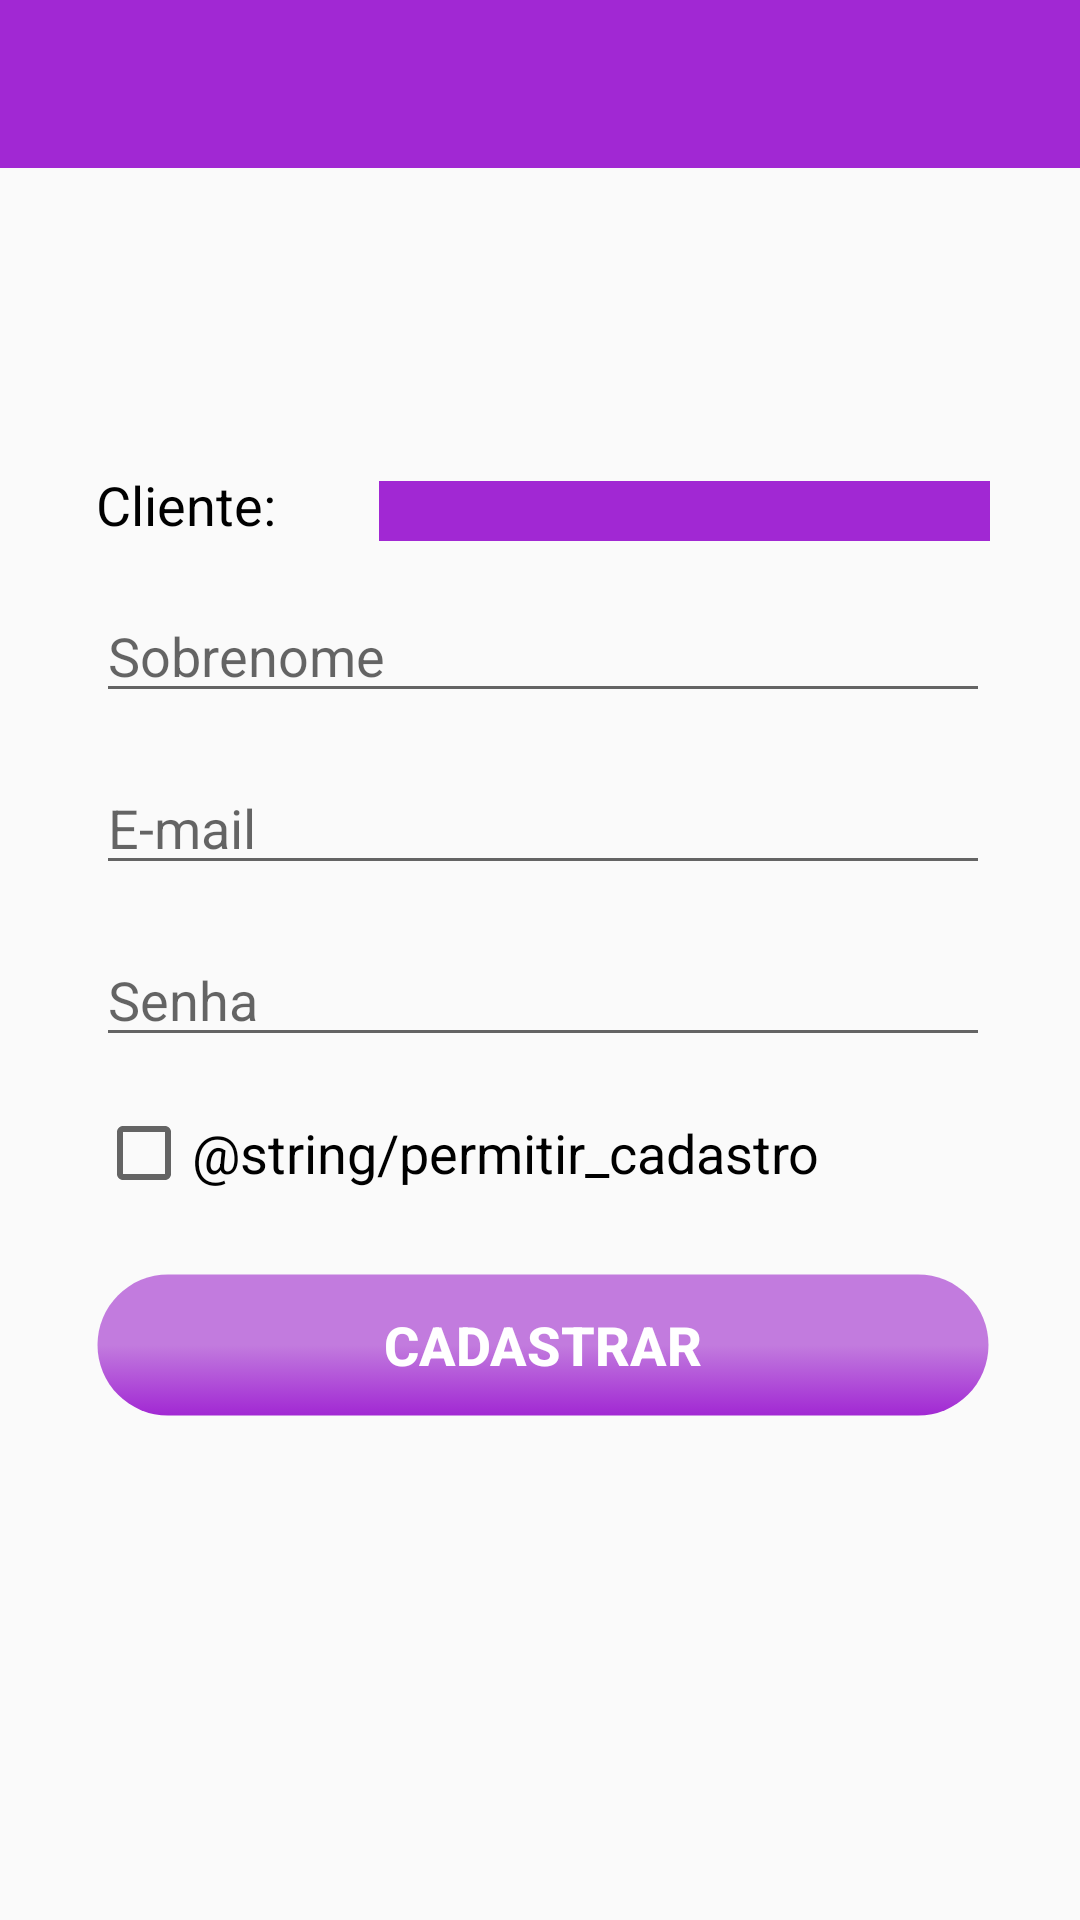

Android layout source for this screen:
<!-- AndroidManifest.xml: application theme AppTheme -->
<!-- res/layout/activity_novo_pedido.xml -->
<?xml version="1.0" encoding="utf-8"?>
<androidx.constraintlayout.widget.ConstraintLayout xmlns:android="http://schemas.android.com/apk/res/android"
    xmlns:app="http://schemas.android.com/apk/res-auto"
    android:layout_width="match_parent"
    android:layout_height="match_parent">

    <include
        android:id="@+id/toolbar"
        layout="@layout/toolbar" />

    <TextView
        android:id="@+id/tv_cliente_novo_pedido"
        android:layout_width="wrap_content"
        android:layout_height="wrap_content"
        android:layout_marginStart="32dp"
        android:layout_marginTop="100dp"
        android:text="Cliente: "
        android:textSize="18sp"
        app:layout_constraintEnd_toStartOf="@id/spinner_usuario_novo_pedido"
        app:layout_constraintStart_toStartOf="parent"
        app:layout_constraintTop_toBottomOf="@id/toolbar" />

    <androidx.appcompat.widget.AppCompatSpinner
        android:id="@+id/spinner_usuario_novo_pedido"
        android:layout_width="0dp"
        android:layout_height="20dp"
        android:layout_marginStart="30dp"
        android:layout_marginEnd="30dp"
        android:background="@color/colorPrimary"
        android:hint="@string/nome_produto"
        android:importantForAutofill="no"
        android:inputType="text"
        app:layout_constraintBottom_toBottomOf="@+id/tv_cliente_novo_pedido"
        app:layout_constraintEnd_toEndOf="parent"
        app:layout_constraintStart_toEndOf="@+id/tv_cliente_novo_pedido" />

    <EditText
        android:id="@+id/et_sobrenome_cadastrar_usuario"
        android:layout_width="0dp"
        android:layout_height="wrap_content"
        android:layout_marginTop="16dp"
        android:hint="@string/sobrenome"
        android:importantForAutofill="no"
        android:inputType="text"
        app:layout_constraintEnd_toEndOf="@+id/spinner_usuario_novo_pedido"
        app:layout_constraintStart_toStartOf="@+id/tv_cliente_novo_pedido"
        app:layout_constraintTop_toBottomOf="@+id/spinner_usuario_novo_pedido" />

    <EditText
        android:id="@+id/et_email_cadastrar_usuario"
        android:layout_width="0dp"
        android:layout_height="wrap_content"
        android:layout_marginTop="16dp"
        android:hint="@string/email"
        android:importantForAutofill="no"
        android:inputType="textEmailAddress"
        app:layout_constraintEnd_toEndOf="@+id/et_sobrenome_cadastrar_usuario"
        app:layout_constraintStart_toStartOf="@+id/et_sobrenome_cadastrar_usuario"
        app:layout_constraintTop_toBottomOf="@+id/et_sobrenome_cadastrar_usuario" />

    <EditText
        android:id="@+id/et_senha_cadastrar_usuario"
        android:layout_width="0dp"
        android:layout_height="wrap_content"
        android:layout_marginTop="16dp"
        android:hint="@string/senha"
        android:importantForAutofill="no"
        android:inputType="textPassword"
        app:layout_constraintEnd_toEndOf="@+id/et_email_cadastrar_usuario"
        app:layout_constraintStart_toStartOf="@+id/et_email_cadastrar_usuario"
        app:layout_constraintTop_toBottomOf="@+id/et_email_cadastrar_usuario" />

    <CheckBox
        android:id="@+id/checkBox_permitir_cadastro_cadastrar_usuario"
        android:layout_width="0dp"
        android:layout_height="wrap_content"
        android:layout_marginTop="16dp"
        android:text="@string/permitir_cadastro"
        android:textSize="18sp"
        app:layout_constraintEnd_toEndOf="@+id/et_senha_cadastrar_usuario"
        app:layout_constraintStart_toStartOf="@+id/et_senha_cadastrar_usuario"
        app:layout_constraintTop_toBottomOf="@+id/et_senha_cadastrar_usuario" />

    <Button
        android:id="@+id/bt_cadastrar_cadastrar_usuario"
        android:layout_width="0dp"
        android:layout_height="wrap_content"
        android:layout_marginTop="24dp"
        android:background="@drawable/botao_redondo_gradiente_roxo"
        android:text="@string/cadastrar"
        android:textColor="@color/corBranca"
        android:textSize="18sp"
        android:textStyle="bold"
        app:layout_constraintEnd_toEndOf="@+id/checkBox_permitir_cadastro_cadastrar_usuario"
        app:layout_constraintStart_toStartOf="@+id/checkBox_permitir_cadastro_cadastrar_usuario"
        app:layout_constraintTop_toBottomOf="@+id/checkBox_permitir_cadastro_cadastrar_usuario" />


</androidx.constraintlayout.widget.ConstraintLayout>
<!-- res/layout/toolbar.xml (included above) -->
<?xml version="1.0" encoding="utf-8"?>
<androidx.appcompat.widget.Toolbar xmlns:android="http://schemas.android.com/apk/res/android"
    xmlns:app="http://schemas.android.com/apk/res-auto"
    android:layout_width="match_parent"
    android:layout_height="wrap_content"
    android:background="@color/corRoxoMedio"
    app:titleTextColor="@color/corBranca" />
<!-- resources referenced by this layout -->
<resources>
  <color name="colorPrimary">#A128D3</color>
  <color name="corBranca">#FFFFFF</color>
  <color name="corRoxoMedio">#A128D3</color>
  <!-- drawable botao_redondo_gradiente_roxo (drawable-hdpi) -->
  <?xml version="1.0" encoding="utf-8"?>
  <selector xmlns:android="http://schemas.android.com/apk/res/android">
      <item android:state_pressed="true">
          <shape android:shape="rectangle">
              <corners android:radius="25dp" />
              <stroke android:width="1dip" android:color="@color/corTransparente" />
              <gradient android:angle="90" android:endColor="@color/corRoxoClaro" android:startColor="@color/corRoxoClaro" />
          </shape>
      </item>
      <item android:state_focused="true">
          <shape android:shape="rectangle">
              <corners android:radius="25dp" />
              <stroke android:width="1dip" android:color="@color/corTransparente" />
              <gradient android:angle="90" android:endColor="@color/corRoxoClaro" android:startColor="@color/corRoxoClaro" />
          </shape>
      </item>
      <item>
          <shape android:shape="rectangle">
              <corners android:radius="25dp" />
              <stroke android:width="1dip" android:color="@color/corTransparente" />
              <gradient android:angle="90" android:centerColor="@color/corRoxoClaro" android:endColor="@color/corRoxoClaro" android:startColor="@color/corRoxoMedio" />
          </shape>
      </item>
  </selector>
  <string name="cadastrar">Cadastrar</string>
  <string name="email">E-mail</string>
  <string name="nome_produto">Nome produto</string>
  <string name="senha">Senha</string>
  <string name="sobrenome">Sobrenome</string>
  <style name="AppTheme" parent="Theme.AppCompat.Light.NoActionBar">
          <item name="colorPrimary">@color/corRoxoClaro</item>
          <item name="colorPrimaryDark">@color/corRoxoEscuro</item>
          <item name="colorAccent">@color/corRoxoClaro</item>
          <item name="android:textColor">@android:color/black</item>
          <item name="android:screenOrientation">portrait</item>
          <item name="itemBackground">@color/corBranca</item>
      </style>
  <color name="corTransparente">#00000000</color>
  <color name="corRoxoClaro">#C27BDE</color>
  <color name="corRoxoEscuro">#6E1C92</color>
</resources>
